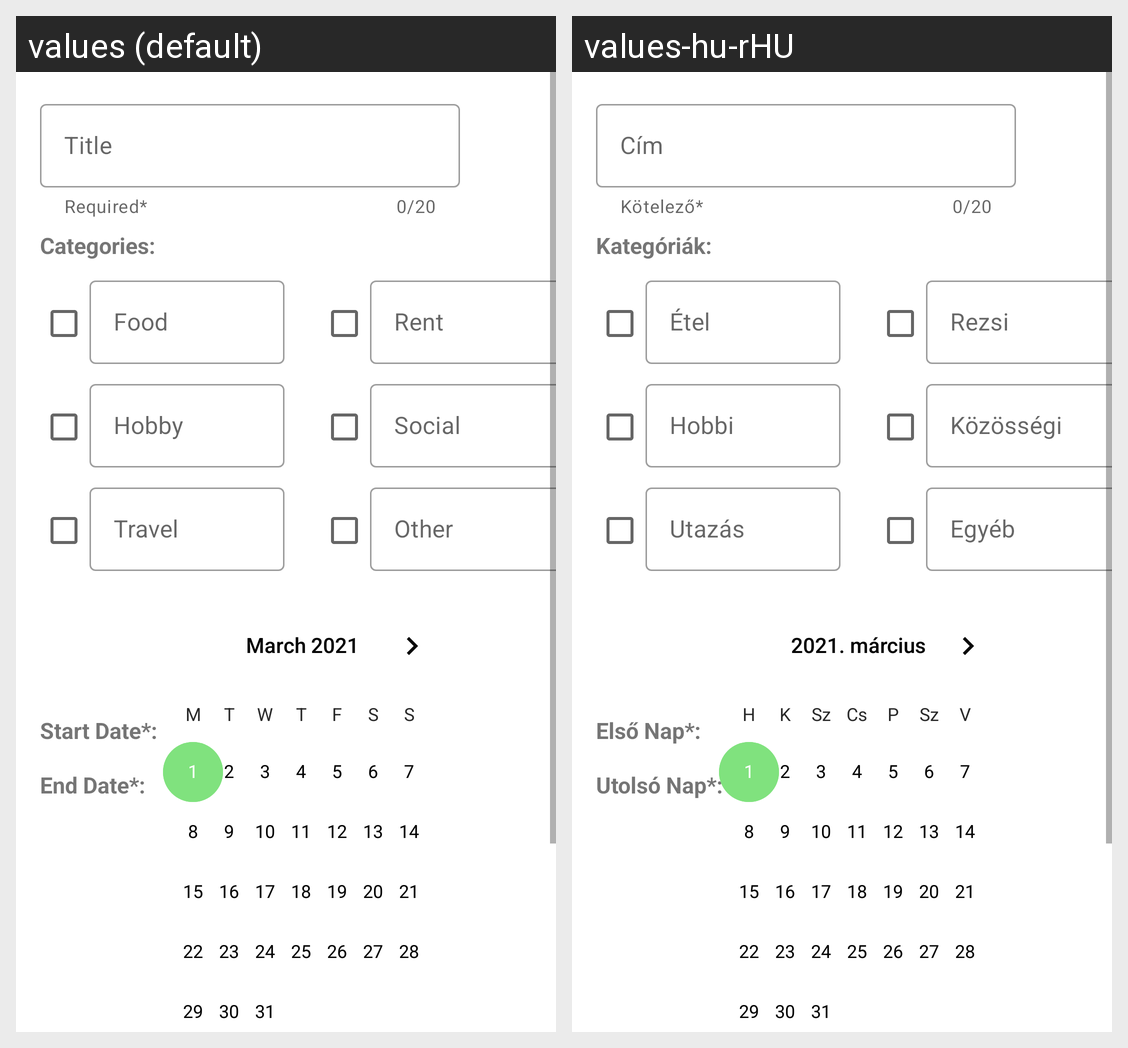

The same Android screen rendered under two of its app's locales, left to right. List the strings drawn on it with the default value and each locale's translation.
Android screen res/layout/activity_create_budget_planner.xml rendered under 2 locales, left to right: values (default), values-hu-rHU. Device: Nexus 5 (rendered at 1080×1920; each locale shown at half size, 540×960, under a caption strip naming it); theme Theme.KevinPongoANDProject.
Strings drawn on this screen, with the default value and each locale's value (text and hints the layout hard-codes, and strings that could not be matched under every locale, appear in the picture but are not listed):

categoriesText
  values: Categories:
  values-hu-rHU: Kategóriák:

start_dateText
  values: Start Date*:
  values-hu-rHU: Első Nap*:

end_dateText
  values: End Date*:
  values-hu-rHU: Utolsó Nap*:

titleName
  values: Title
  values-hu-rHU: Cím

required
  values: Required*
  values-hu-rHU: Kötelező*

foodText
  values: Food
  values-hu-rHU: Étel

rentText
  values: Rent
  values-hu-rHU: Rezsi

hobbyText
  values: Hobby
  values-hu-rHU: Hobbi

socialText
  values: Social
  values-hu-rHU: Közösségi

travelText
  values: Travel
  values-hu-rHU: Utazás

otherText
  values: Other
  values-hu-rHU: Egyéb
